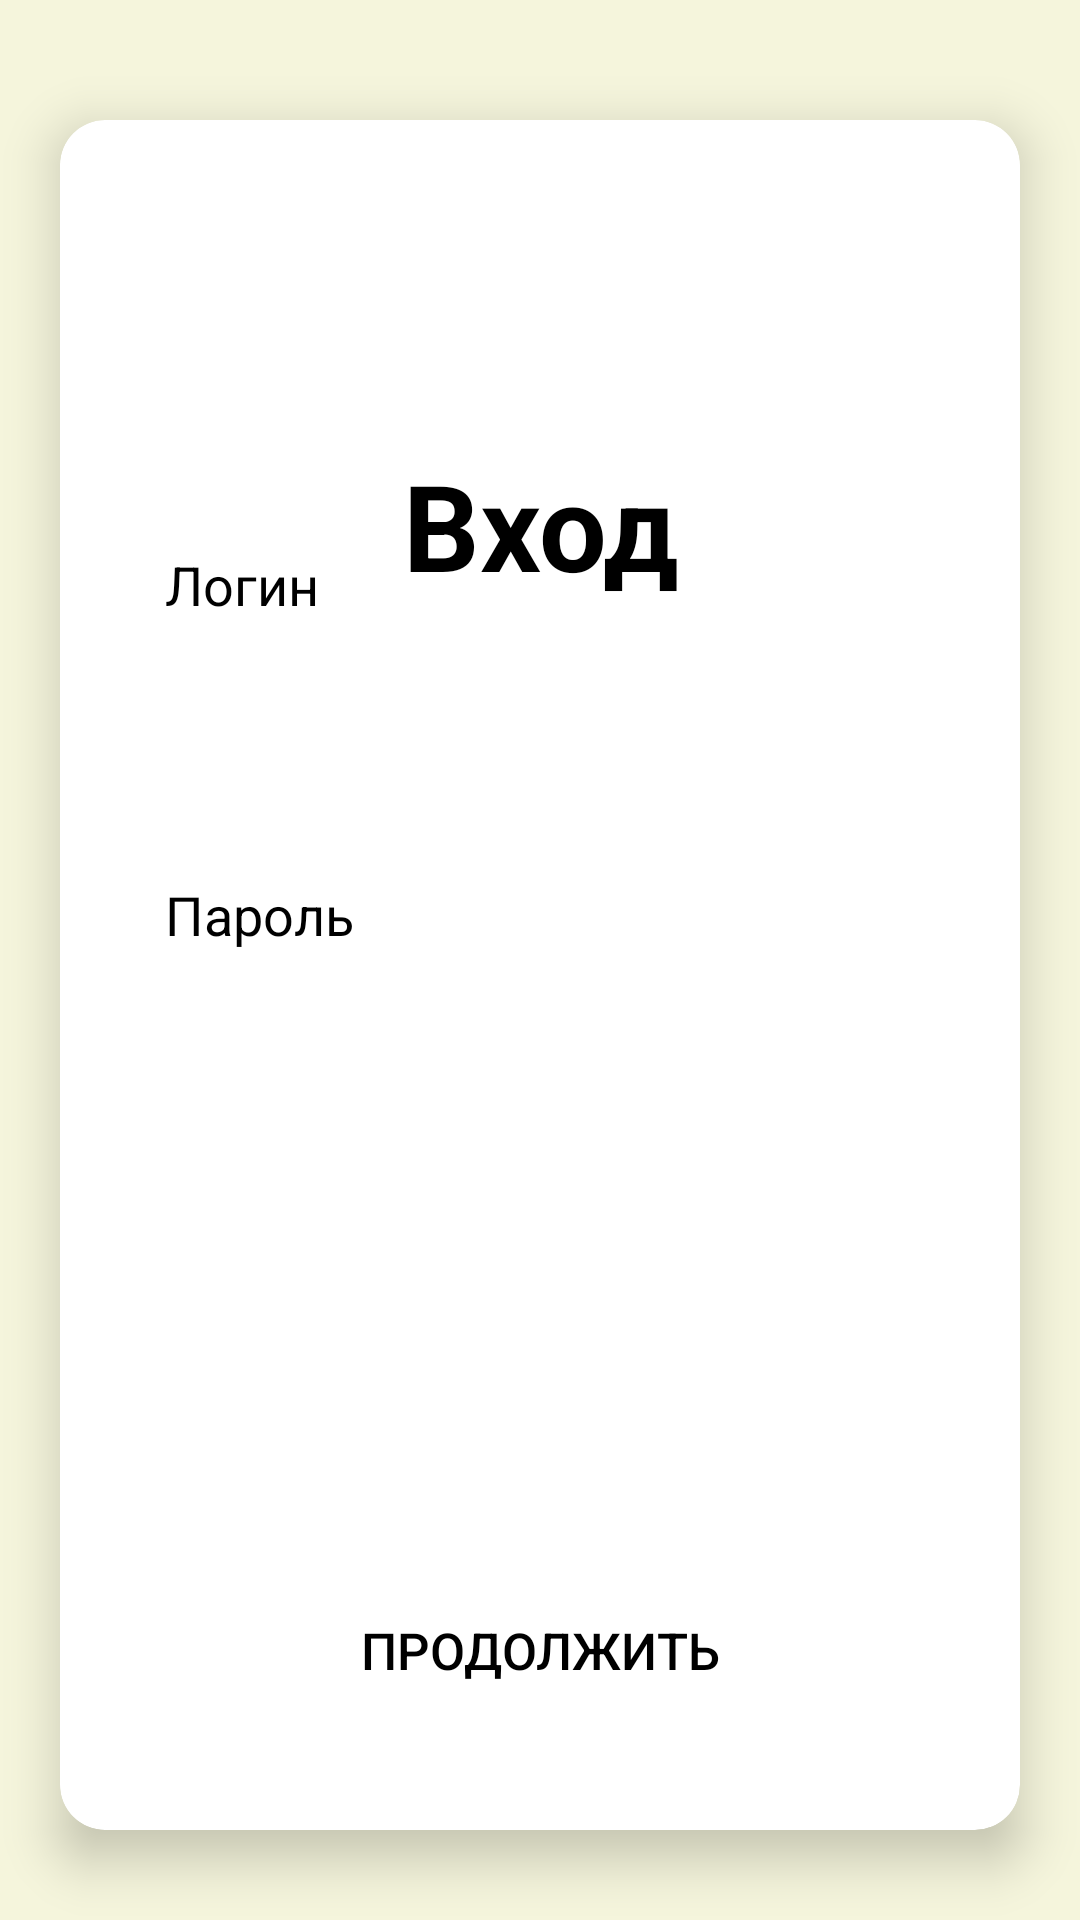

Produce the Android XML layout that renders to this screen, including the resource entries it uses.
<!-- AndroidManifest.xml: application theme Theme.JaCoCoFinal -->
<!-- res/layout/fragment_second.xml -->
<?xml version="1.0" encoding="utf-8"?>
<androidx.constraintlayout.widget.ConstraintLayout xmlns:android="http://schemas.android.com/apk/res/android"
    xmlns:app="http://schemas.android.com/apk/res-auto"
    xmlns:tools="http://schemas.android.com/tools"
    android:layout_width="match_parent"
    android:layout_height="match_parent"
    android:background = "#f5f5dc"
    tools:context=".SecondFragment">

    <androidx.cardview.widget.CardView
        android:layout_width="0dp"
        android:layout_height="0dp"
        android:layout_marginHorizontal="20dp"
        android:layout_marginTop="40dp"
        android:layout_marginBottom="30dp"
        app:cardCornerRadius="15dp"
        app:cardElevation="10dp"
        app:layout_constrainedHeight="true"
        app:layout_constraintBottom_toBottomOf="parent"
        app:layout_constraintEnd_toEndOf="parent"
        app:layout_constraintStart_toStartOf="parent"
        app:layout_constraintTop_toTopOf="parent">

        <androidx.constraintlayout.widget.ConstraintLayout
            android:layout_width="match_parent"
            android:layout_height="match_parent">

            <TextView
                android:id="@+id/text_log_in"
                android:layout_width="match_parent"
                android:layout_height="70dp"
                android:layout_marginTop="100dp"
                android:background="@color/white"
                android:gravity="center"
                android:text="Вход"
                android:textColor="@color/black"
                android:textSize="40sp"
                android:textStyle="bold"
                app:layout_constraintEnd_toEndOf="parent"
                app:layout_constraintStart_toStartOf="parent"
                app:layout_constraintTop_toTopOf="parent"
                tools:ignore="HardcodedText" />

            <androidx.appcompat.widget.AppCompatEditText
                android:id="@+id/first_edit_text"
                android:layout_width="match_parent"
                android:layout_height="70dp"
                android:layout_marginHorizontal="20dp"
                android:layout_marginTop="30dp"
                android:layout_marginBottom="40dp"
                android:background="@drawable/simple_style"
                android:hint="Логин"
                android:inputType="textPassword"
                android:paddingStart="15dp"
                android:paddingEnd="5dp"
                android:textColorHint="@color/black"
                app:layout_constraintBottom_toTopOf="@id/second_edit_text"
                app:layout_constraintEnd_toEndOf="parent"
                app:layout_constraintStart_toStartOf="parent"
                app:layout_constraintVertical_chainStyle="packed"
                tools:ignore="HardcodedText" />

            <androidx.appcompat.widget.AppCompatEditText
                android:id="@+id/second_edit_text"
                android:layout_width="match_parent"
                android:layout_height="70dp"
                android:layout_marginHorizontal="20dp"
                android:layout_marginBottom="180dp"
                android:background="@drawable/simple_style"
                android:hint="Пароль"
                android:inputType="textPassword"
                android:paddingStart="15dp"
                android:paddingEnd="5dp"
                android:textColorHint="@color/black"
                app:layout_constraintBottom_toTopOf="@id/button_next"
                app:layout_constraintEnd_toEndOf="parent"
                app:layout_constraintStart_toStartOf="parent"
                tools:ignore="HardcodedText" />

            <androidx.appcompat.widget.AppCompatButton
                android:id="@+id/button_next"
                android:layout_width="0dp"
                android:layout_height="60dp"
                android:layout_marginHorizontal="20dp"
                android:layout_marginBottom="30dp"
                android:background="@drawable/simple_style"
                android:hint="ПРОДОЛЖИТЬ"
                android:textColorHint="@color/black"
                android:textSize="17sp"
                app:layout_constraintBottom_toBottomOf="parent"
                app:layout_constraintEnd_toEndOf="parent"
                app:layout_constraintStart_toStartOf="parent"
                tools:ignore="HardcodedText" />
        </androidx.constraintlayout.widget.ConstraintLayout>
    </androidx.cardview.widget.CardView>
</androidx.constraintlayout.widget.ConstraintLayout>
<!-- resources referenced by this layout -->
<resources>
  <style name="Theme.JaCoCoFinal" parent="Theme.MaterialComponents.DayNight.DarkActionBar">
          
          <item name="colorPrimary">@color/purple_500</item>
          <item name="colorPrimaryVariant">@color/purple_700</item>
          <item name="colorOnPrimary">@color/white</item>
          
          <item name="colorSecondary">@color/teal_200</item>
          <item name="colorSecondaryVariant">@color/teal_700</item>
          <item name="colorOnSecondary">@color/black</item>
          
          <item name="android:statusBarColor">?attr/colorPrimaryVariant</item>
          
      </style>
  <!-- not gathered from this repository: default colours our renderer supplied (Android Studio template values) -->
  <color name="purple_500">#FF6200EE</color>
  <color name="purple_700">#FF3700B3</color>
  <color name="teal_200">#FF03DAC5</color>
  <color name="teal_700">#FF018786</color>
  <color name="black">#FF000000</color>
  <color name="white">#FFFFFFFF</color>
</resources>
